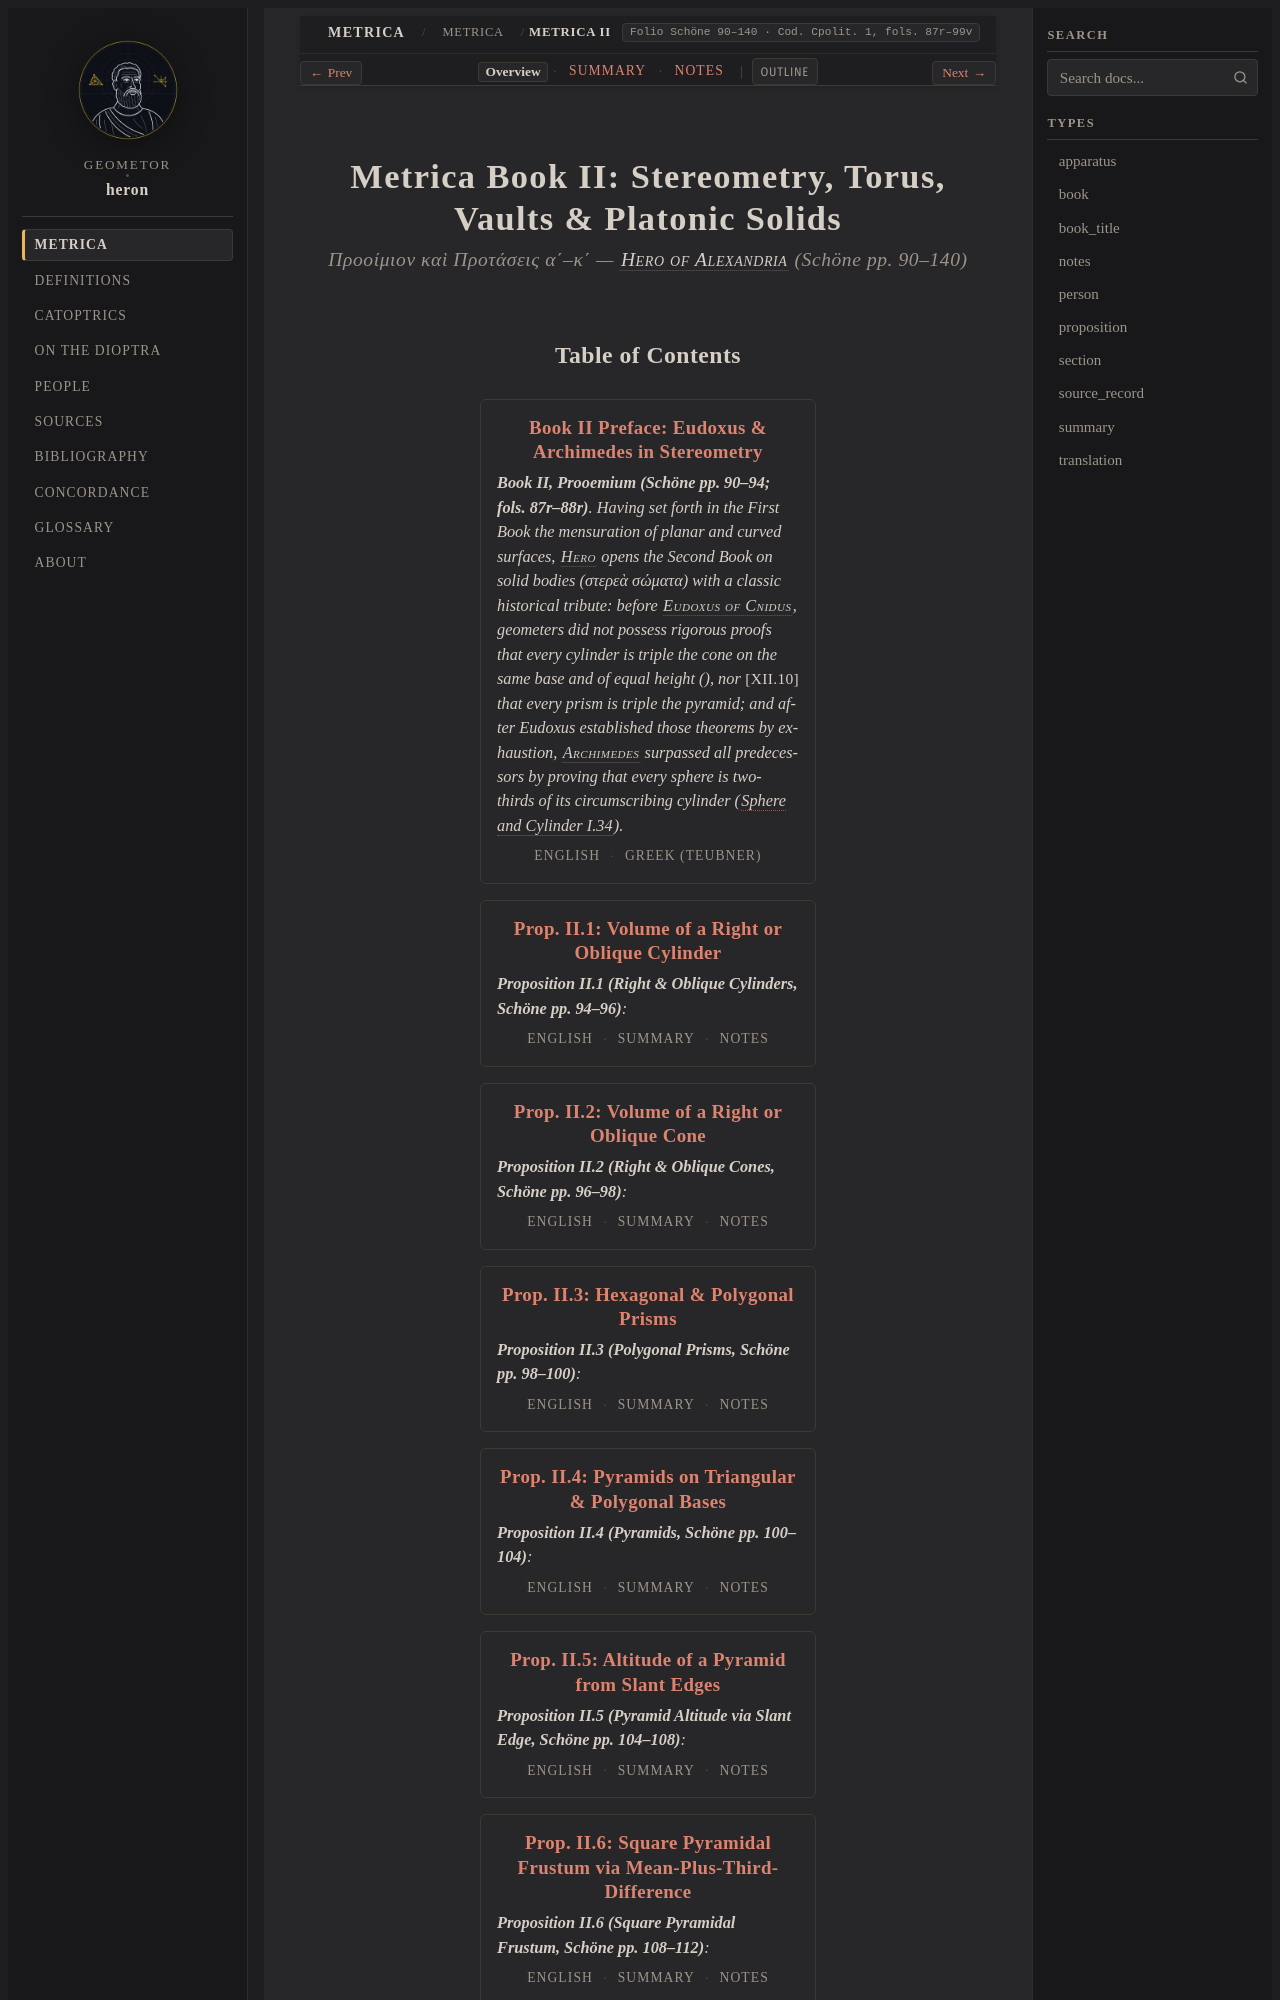

repository: geometor/heron · page: metrica/book_02/index.html · generator: sphinx

:order: 20
:type: book
:layout: book
:canonical_id: Metrica II
:book_subtitle: Cones, Cylinders, Frusta, Torus, Method Vaults, Five Regular Solids & Bath Displacement
:author: Heron of Alexandria
:year: c. 60 CE
:folio: Schöne 90–140 · Cod. Cpolit. 1, fols. 87r–99v
:excerpt: Stereometry and mensuration of solid bodies, Eudoxus and Archimedes, pyramidal and conical frusta, Dionysodorus's torus theorem, Archimedes' Method ungula and gro
